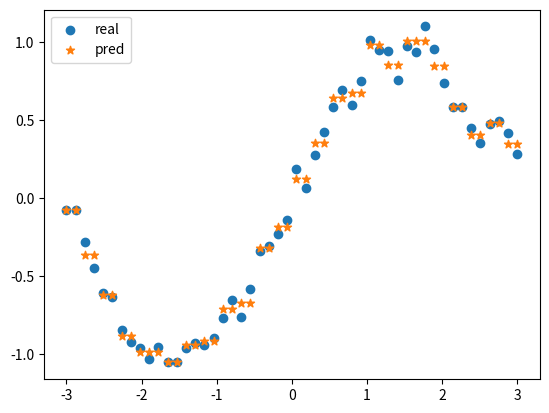

Write Python code to recreate this figure.
"""
CART+最小二乘法构建CART回归树
[redacted]
"""
import numpy as np

class node:
    # 定义二叉树结点，结点内容包括：特征、特征对应的值、类别标记lab、左右子树指针
    def __init__(self, fea=-1, val=None, lab=None, right=None, left=None):
        self.fea = fea  # 特征
        self.val = val  # 特征对应的值
        self.lab = lab  # 叶结点标记
        self.right = right
        self.left = left

class CART_REG:
    # 定义CART回归树
    def __init__(self, epsilon=0.1, min_sample=10):
        self.epsilon = epsilon
        # 叶结点含有的最少样本数
        self.min_sample = min_sample
        self.tree = None

    def err(self, y_data):
        # 用平方误差最小化的准则求解每个单元上的最优输出值
        # 子数据集的输出变量y与均值的差的平方和
        return y_data.var() * y_data.shape[0]

    def leaf(self, y_data):
        # 叶节点取值，为子数据集输出y的均值
        return y_data.mean()

    def split(self, fea, val, x_data):
        # 公式(5.18) 根据某个特征，以及特征下的某个取值，将数据集进行切分
        set1_inds = np.where(x_data[:, fea] <= val)[0]
        set2_inds = list(set(range(x_data.shape[0]))-set(set1_inds))
        return set1_inds, set2_inds

    def getBestSplit(self, x_data, y_data):
        # 求最优切分点
        best_err = self.err(y_data)
        best_split = None
        subsets_inds = None
        for fea in range(x_data.shape[1]):
            for val in x_data[:, fea]:
                set1_inds, set2_inds = self.split(fea, val, x_data)
                # 若切分后某个子集大小不足2，则不切分
                if len(set1_inds) < 2 or len(set2_inds) < 2:
                    continue
                now_err = self.err(y_data[set1_inds]) + self.err(y_data[set2_inds])
                if now_err < best_err:
                    best_err = now_err
                    best_split = (fea, val)
                    subsets_inds = (set1_inds, set2_inds)
        return best_err, best_split, subsets_inds

    def buildTree(self, x_data, y_data):
        # 递归构建二叉树
        if y_data.shape[0] < self.min_sample:
            return node(lab=self.leaf(y_data))
        best_err, best_split, subsets_inds = self.getBestSplit(x_data, y_data)
        if subsets_inds is None:
            return node(lab=self.leaf(y_data))
        if best_err < self.epsilon:
            return node(lab=self.leaf(y_data))
        else:
            left = self.buildTree(x_data[subsets_inds[0]], y_data[subsets_inds[0]])
            right = self.buildTree(x_data[subsets_inds[1]], y_data[subsets_inds[1]])
            return node(fea=best_split[0], val=best_split[1], right=right, left=left)

    def fit(self, x_data, y_data):
        self.tree = self.buildTree(x_data, y_data)
        return

    def predict(self, x):
        # 对输入变量进行预测
        def helper(x, tree):
            if tree.lab is not None:
                return tree.lab
            else:
                # 递归向下一层进行遍历。由根结点的特征情况(此分支结点选择了哪个特征进行切分)
                # 判断预测数据x的该特征取值，根据取值情况进行不同的分支，进行下沉
                # 下一个要进行切分的根结点，表示为branch
                if x[tree.fea] <= tree.val:
                    branch = tree.left
                else:
                    branch = tree.right
                return helper(x, branch)

        return helper(x, self.tree)

if __name__ == '__main__':
    import matplotlib.pyplot as plt

    x_data_raw = np.linspace(-3, 3, 50)
    np.random.shuffle(x_data_raw)
    y_data = np.sin(x_data_raw)
    x_data = np.transpose([x_data_raw])
    y_data = y_data + 0.1 * np.random.randn(y_data.shape[0])

    clf = CART_REG(epsilon=1e-4, min_sample=1)
    clf.fit(x_data, y_data)

    lab = []
    for i in range(x_data.shape[0]):
        lab.append(clf.predict(x_data[i]))
    p1 = plt.scatter(x_data_raw, y_data)
    p2 = plt.scatter(x_data_raw, lab, marker='*')
    plt.legend([p1,p2],['real','pred'],loc='upper left')
    plt.show()